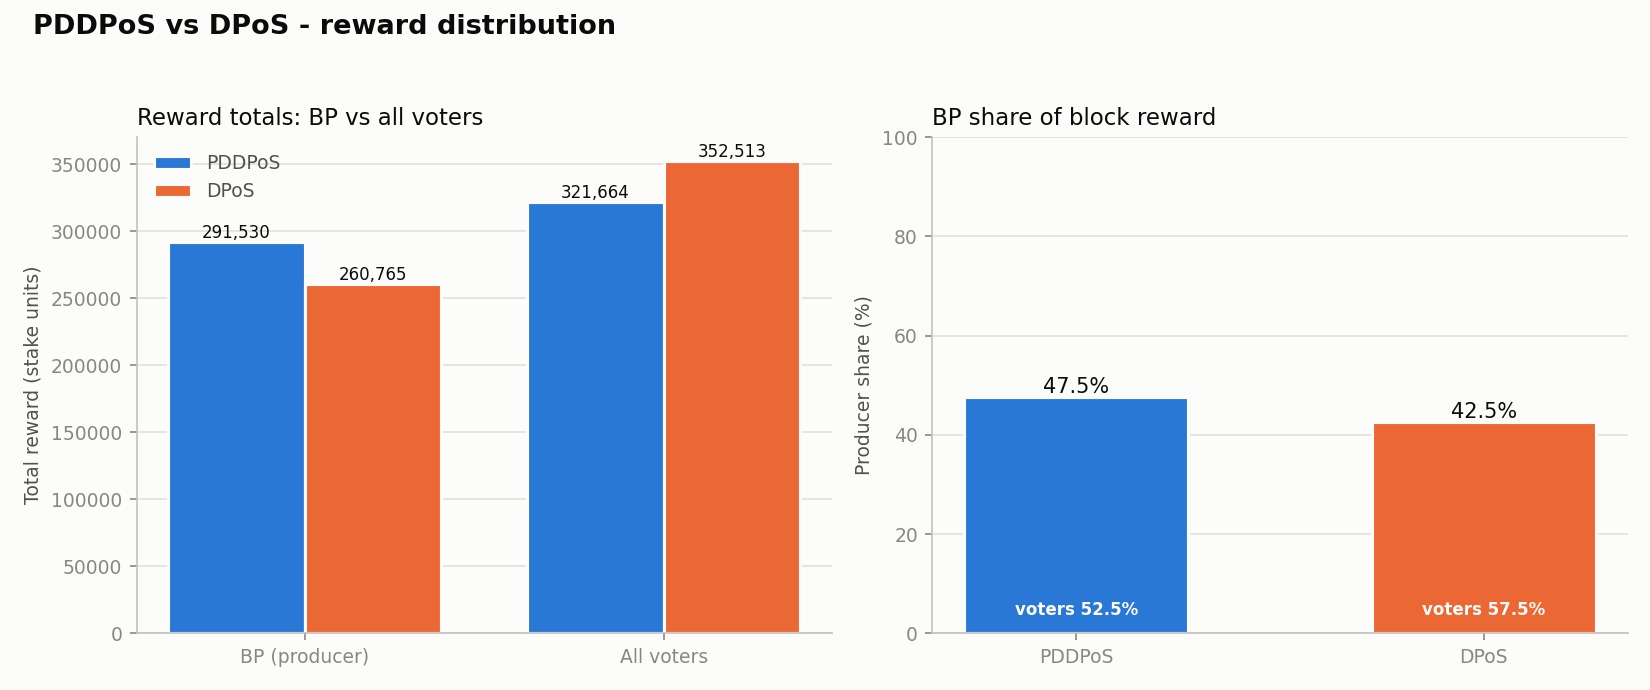

Values plotted in this chart, from the file beside it:
comparison, type, group, total, count, share_pct, mean_per_recipient, cross_diff, cross_ratio, cross_pct_change
PDDPoS: BP vs Voter, PDDPoS, BP, 291530, 902, 47.54, 323.2, , , 
PDDPoS: BP vs Voter, PDDPoS, Voter, 321664, 2306, 52.46, 139.5, , , 
DPoS: BP vs Voter, DPoS, BP, 260765, 902, 42.52, 289.1, , , 
DPoS: BP vs Voter, DPoS, Voter, 352513, 2953, 57.48, 119.4, , , 
BP: DPoS vs PDDPoS, DPoS, BP, 260765, , , , -30765, 0.8945, -10.55
BP: DPoS vs PDDPoS, PDDPoS, BP, 291530, , , , -30765, 0.8945, -10.55
Voter: DPoS vs PDDPoS, DPoS, Voter, 352513, , , , 30849, 1.096, 9.59
Voter: DPoS vs PDDPoS, PDDPoS, Voter, 321664, , , , 30849, 1.096, 9.59
